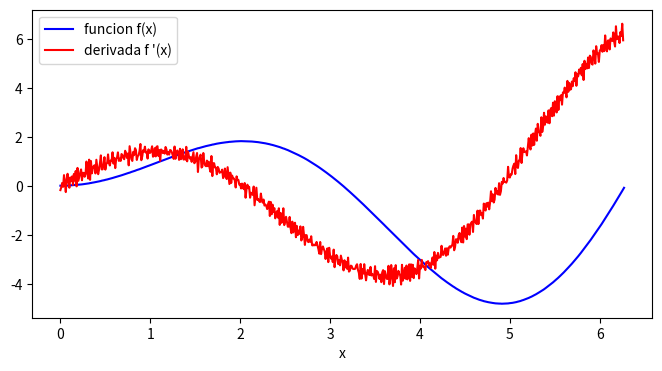
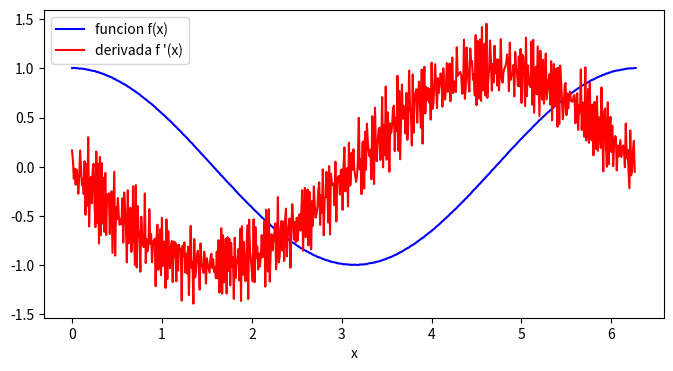
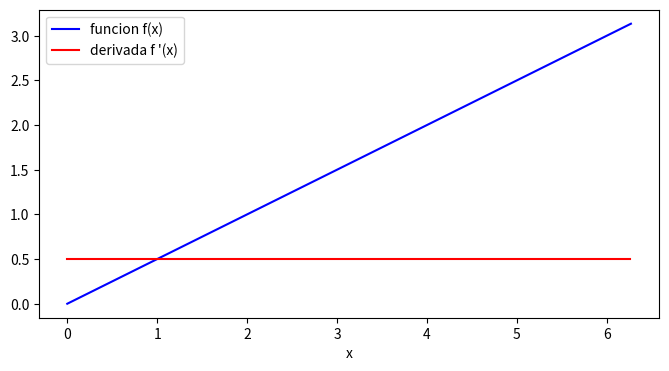

Write Python code to recreate these figures, in order.
import pandas as pd
import numpy as np

"""
Utilizamos el data frame del archivo anterior
 """
x = np.arange(0, 6.28, 0.01)
columna1 = x * np.sin(x) + 0.005 * np.random.rand(628)
columna2 = np.cos(x) + 0.005 * np.random.rand(628)
columna3 = x * 1/2
data = np.hstack((columna1.reshape(628,1), columna2.reshape(628,1), columna3.reshape(628,1)))
hoja1 = pd.DataFrame(data= data,
                     index= np.arange(0, 6.28, 0.01),
                     columns= ["F1", "F2", "F3"])


#------- Metodo numerico para calcular derivadas---------------
""" 
 Para calcular derivadas se hace uso de su significado geometrico
 Una derivada es una pendiente de una funcion
    f'(x) = (y2-y1) / (x2 -x1)
 """

derivada1 = np.diff(columna1)/np.diff(x)  #Pendientes de f1
derivada2 = np.diff(columna2)/np.diff(x)  #Pendientes de f2
derivada3 = np.diff(columna3)/np.diff(x)  #Pendientes de f2

"""
1) Crear una funcion genérica para graficar las derivadas
2) Crear un dataFrame que contenga los valores de las 3 derivadas en 
                            columns = ["der1", "der2", "der3"]
"""


import matplotlib.pyplot as plt

def graficaGenerica(x, y, y_prima):
    plt.figure(figsize=(8,4))
    plt.plot(x,y, "b", label="funcion f(x)")
    plt.plot(x[:-1],y_prima, "r", label="derivada f '(x)")
    plt.xlabel("x")
    plt.legend()  #para mostrar los labels f(x) y f '(x)
    plt.show()

x = hoja1.index
y = hoja1["F1"]
y_prima = derivada1
graficaGenerica(x, y, y_prima)

x = hoja1.index
y = hoja1["F2"]
y_prima = derivada2
graficaGenerica(x, y, y_prima)

x = hoja1.index
y = hoja1["F3"]
y_prima = derivada3
graficaGenerica(x, y, y_prima)







